Labelled photos from "mstar", an image-classification folder in Tao-ran-ju/-2026--. The possible labels are: BMP2 serial number 9563, BRDM-2, BTR70 serial number C71, BTR-60.

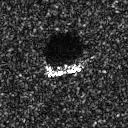
Label: BTR70 serial number C71

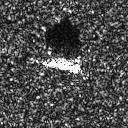
Label: BMP2 serial number 9563

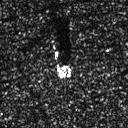
Label: BRDM-2

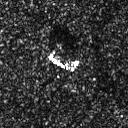
Label: BRDM-2

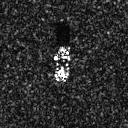
Label: BTR70 serial number C71

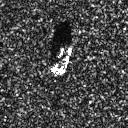
Label: BTR-60
